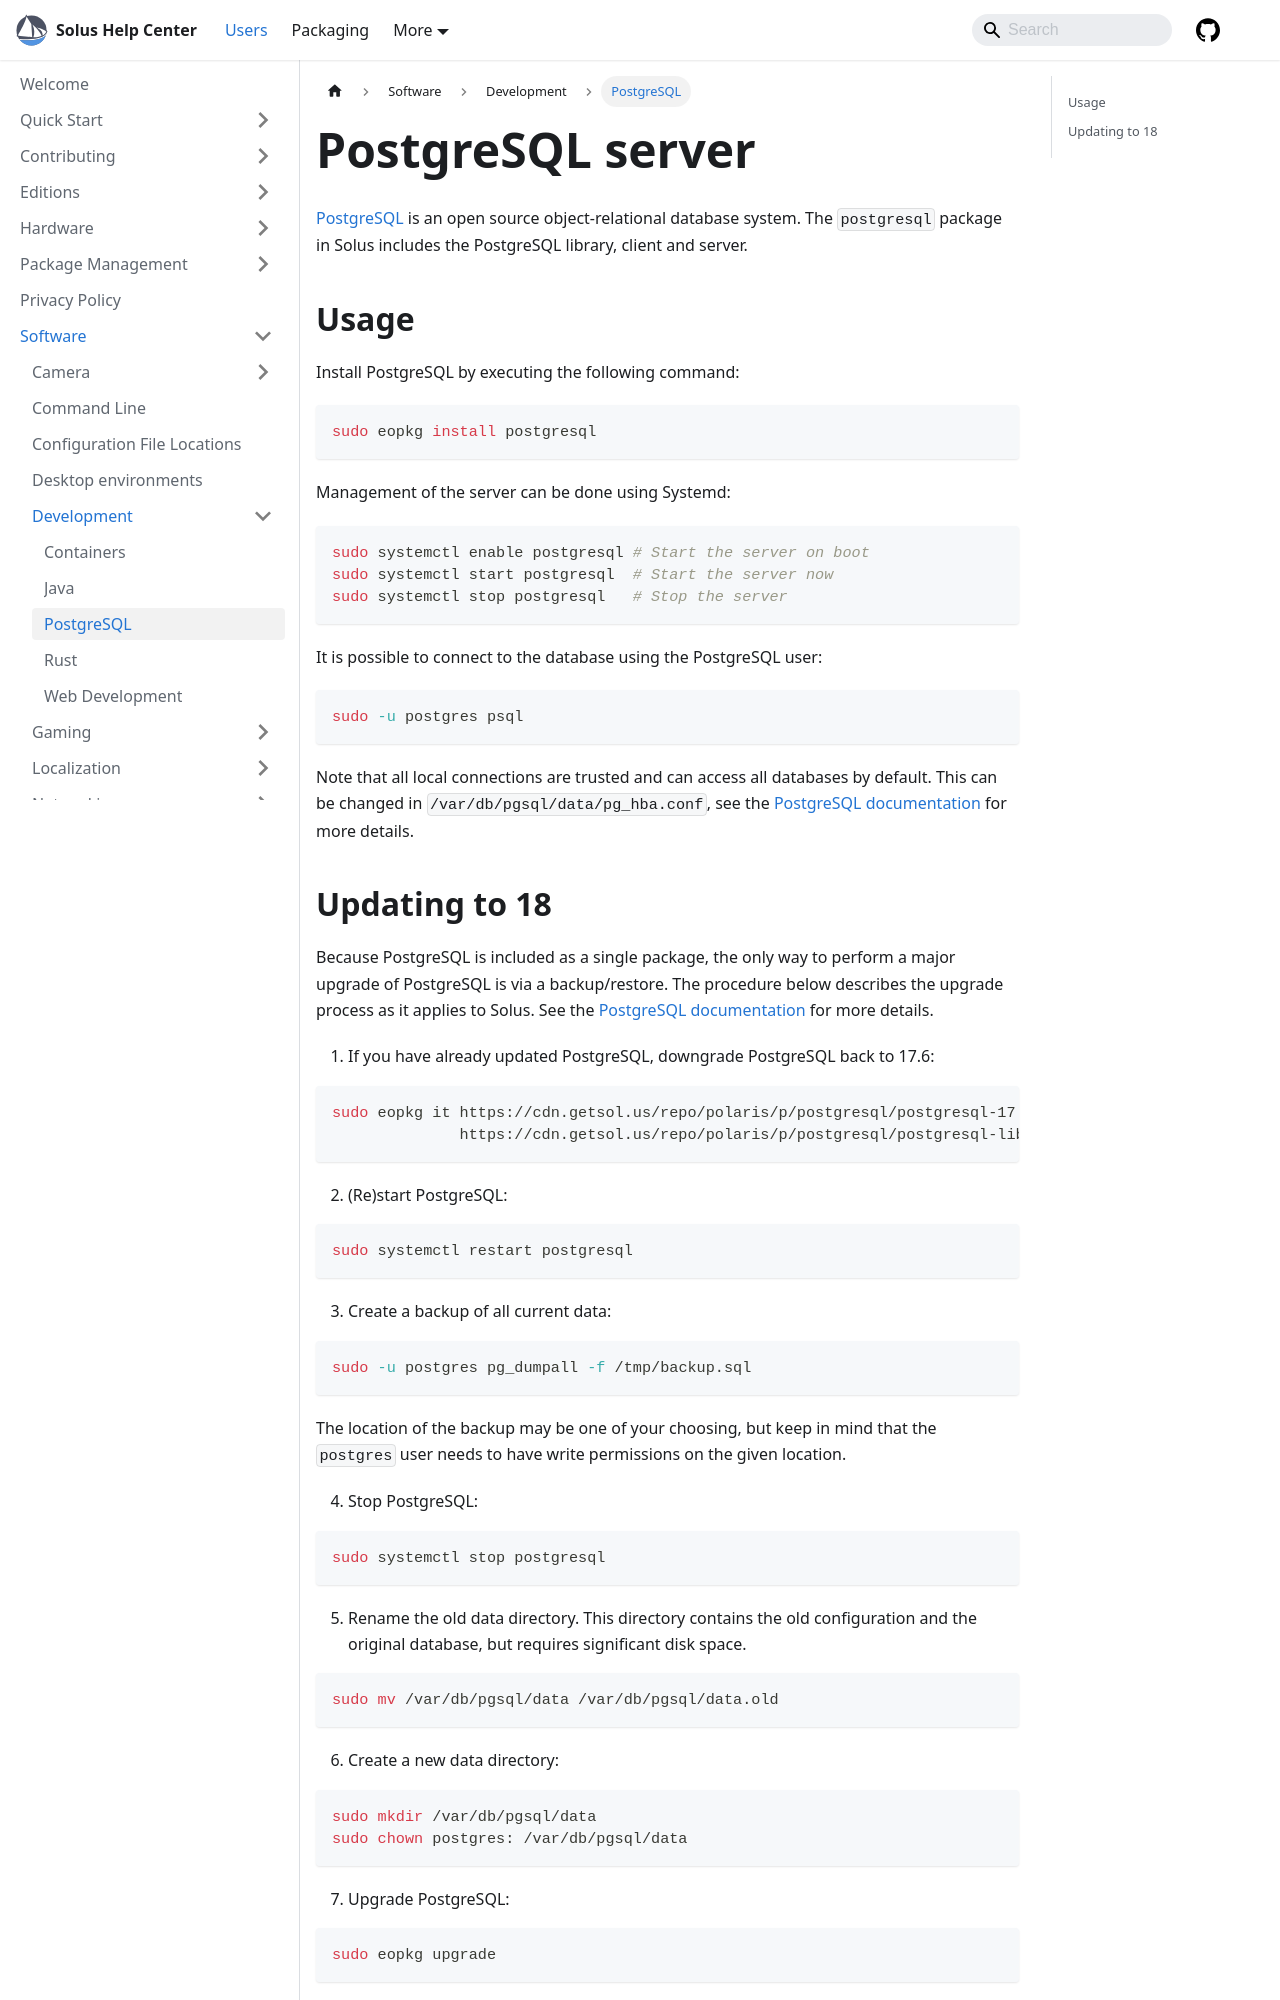

repository: getsolus/help-center-docs · page: docs/user/software/development/postgresql/index.html · generator: docusaurus

---
title: PostgreSQL
summary: A quick guide to using Postgres on Solus
---

# PostgreSQL server

[PostgreSQL](https://www.postgresql.org/) is an open source object-relational database system. The `postgresql` package in Solus includes the PostgreSQL library, client and server.

## Usage

Install PostgreSQL by executing the following command:

```bash
sudo eopkg install postgresql
```

Management of the server can be done using Systemd:

```bash
sudo systemctl enable postgresql # Start the server on boot
sudo systemctl start postgresql  # Start the server now
sudo systemctl stop postgresql   # Stop the server
```

It is possible to connect to the database using the PostgreSQL user:

```bash
sudo -u postgres psql
```

Note that all local connections are trusted and can access all databases by default. This can be changed in `/var/db/pgsql/data/pg_hba.conf`, see the [PostgreSQL documentation](https://www.postgresql.org/docs/current/auth-pg-hba-conf.html) for more details.
